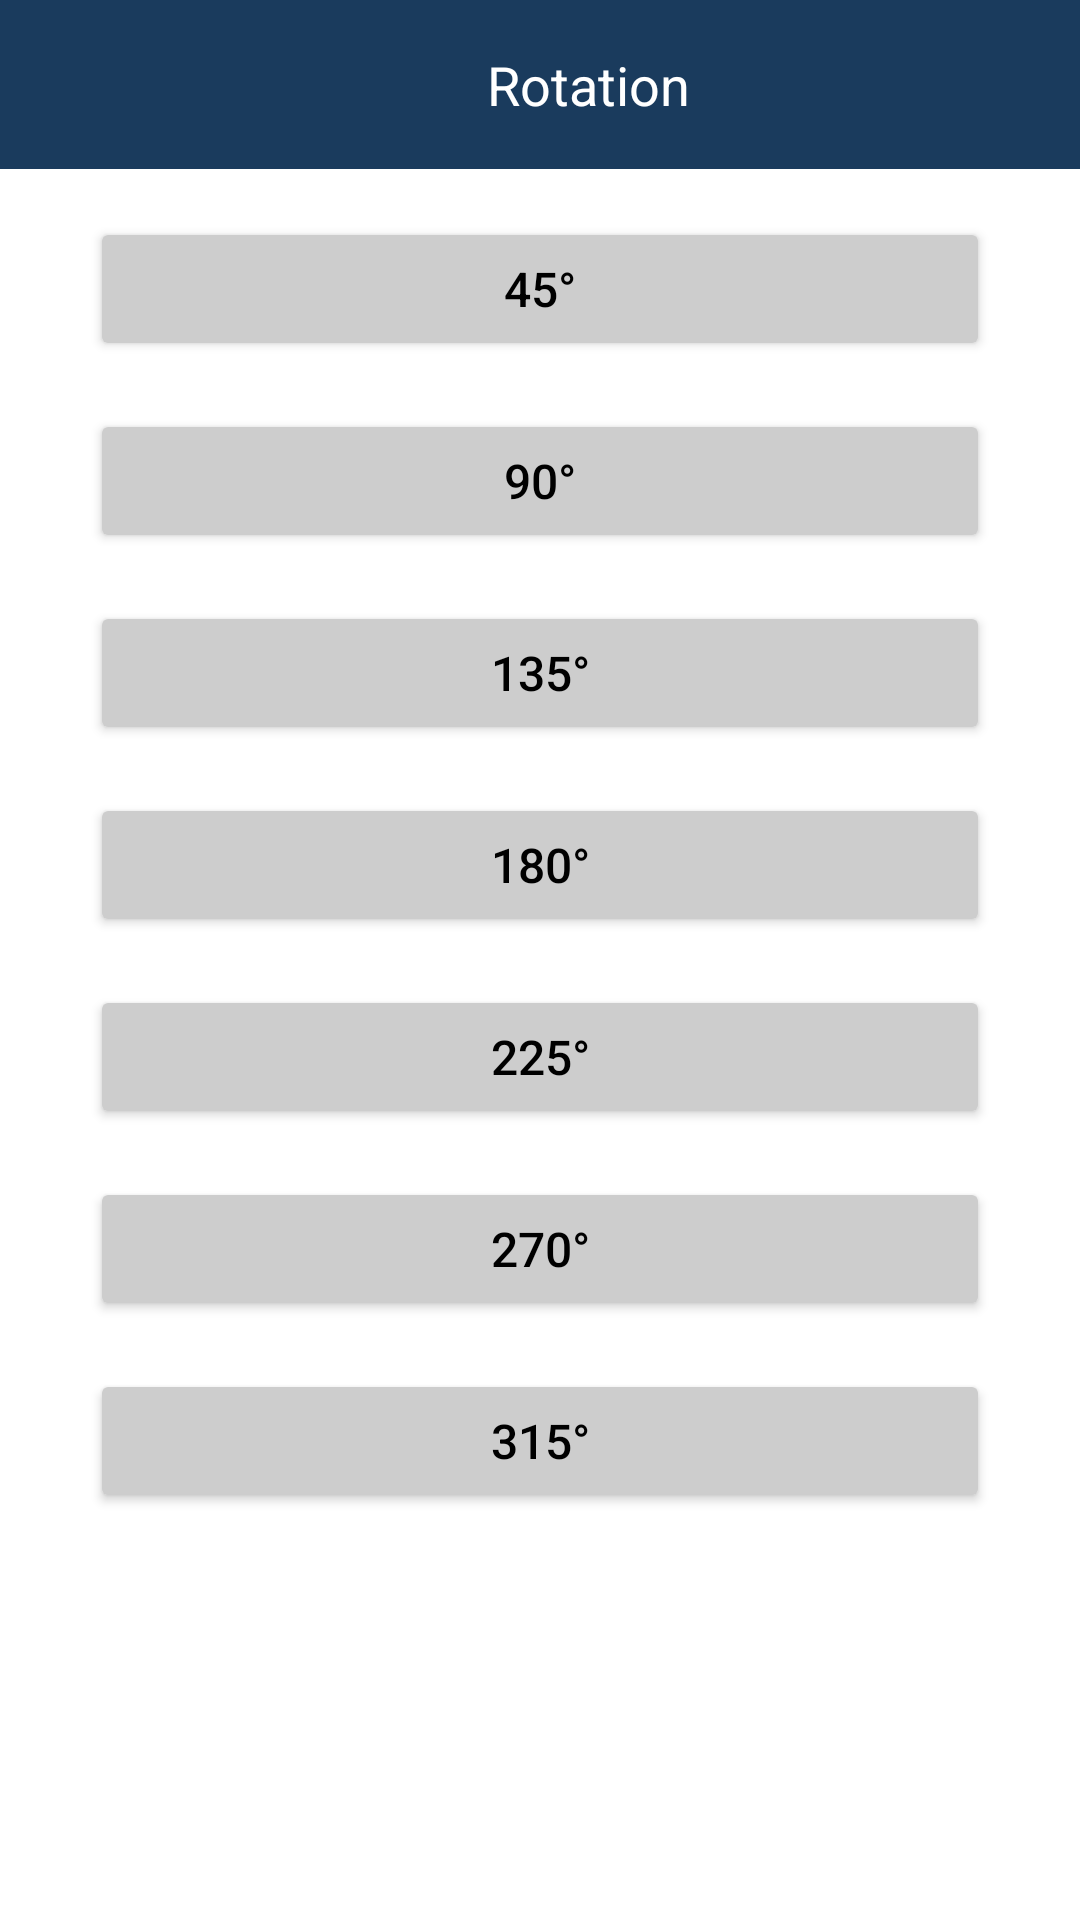

Write the Android layout XML for this screen, with the resource values it uses.
<!-- AndroidManifest.xml: application theme Theme.MiniProjectImageAI -->
<!-- res/layout/rotation.xml -->
<?xml version="1.0" encoding="utf-8"?>
<ScrollView xmlns:android="http://schemas.android.com/apk/res/android"
    android:layout_width="match_parent"
    android:layout_height="match_parent"
    android:background="#FFFFFF">

    <LinearLayout
        android:layout_width="match_parent"
        android:layout_height="wrap_content"
        android:orientation="vertical"
        android:gravity="center">

        <LinearLayout
            android:layout_width="match_parent"
            android:layout_height="wrap_content"
            android:orientation="horizontal"
            android:background="#1A3B5D"
            android:padding="16dp">

            <ImageView
                android:id="@+id/back"
                android:layout_width="24dp"
                android:layout_height="24dp"
                android:src="@drawable/baseline_arrow_back"
                android:contentDescription="Back Button"
                android:layout_gravity="center_vertical" />

            <TextView
                android:layout_width="match_parent"
                android:layout_height="wrap_content"
                android:text="Rotation"
                android:id="@+id/rotation"
                android:gravity="center"
                android:textSize="18sp"
                android:textColor="#FFFFFF"
                android:layout_marginStart="8dp" />

        </LinearLayout>

        <Button
            android:id="@+id/btn45"
            android:layout_width="300dp"
            android:layout_height="wrap_content"
            android:text="45°"
            android:textSize="16dp"
            android:backgroundTint="#CDCDCD"
            android:textColor="#000000"
            android:layout_marginTop="16dp" />

        <Button
            android:id="@+id/btn90"
            android:layout_width="300dp"
            android:layout_height="wrap_content"
            android:text="90°"
            android:textSize="16dp"
            android:backgroundTint="#CDCDCD"
            android:textColor="#000000"
            android:layout_marginTop="16dp" />

        <Button
            android:id="@+id/btn135"
            android:layout_width="300dp"
            android:layout_height="wrap_content"
            android:text="135°"
            android:textSize="16dp"
            android:backgroundTint="#CDCDCD"
            android:textColor="#000000"
            android:layout_marginTop="16dp" />

        <Button
            android:id="@+id/btn180"
            android:layout_width="300dp"
            android:layout_height="wrap_content"
            android:text="180°"
            android:textSize="16dp"
            android:backgroundTint="#CDCDCD"
            android:textColor="#000000"
            android:layout_marginTop="16dp" />

        <Button
            android:id="@+id/btn225"
            android:layout_width="300dp"
            android:layout_height="wrap_content"
            android:text="225°"
            android:textSize="16dp"
            android:backgroundTint="#CDCDCD"
            android:textColor="#000000"
            android:layout_marginTop="16dp" />

        <Button
            android:id="@+id/btn270"
            android:layout_width="300dp"
            android:layout_height="wrap_content"
            android:text="270°"
            android:textSize="16dp"
            android:backgroundTint="#CDCDCD"
            android:textColor="#000000"
            android:layout_marginTop="16dp" />

        <Button
            android:id="@+id/btn315"
            android:layout_width="300dp"
            android:layout_height="wrap_content"
            android:text="315°"
            android:textSize="16dp"
            android:backgroundTint="#CDCDCD"
            android:textColor="#000000"
            android:layout_marginTop="16dp" />

    </LinearLayout>
</ScrollView>
<!-- resources referenced by this layout -->
<resources>
  <style name="Theme.MiniProjectImageAI" parent="Base.Theme.MiniProjectImageAI" />
  <style name="Base.Theme.MiniProjectImageAI" parent="Theme.Material3.DayNight.NoActionBar">
          
          
      </style>
</resources>
